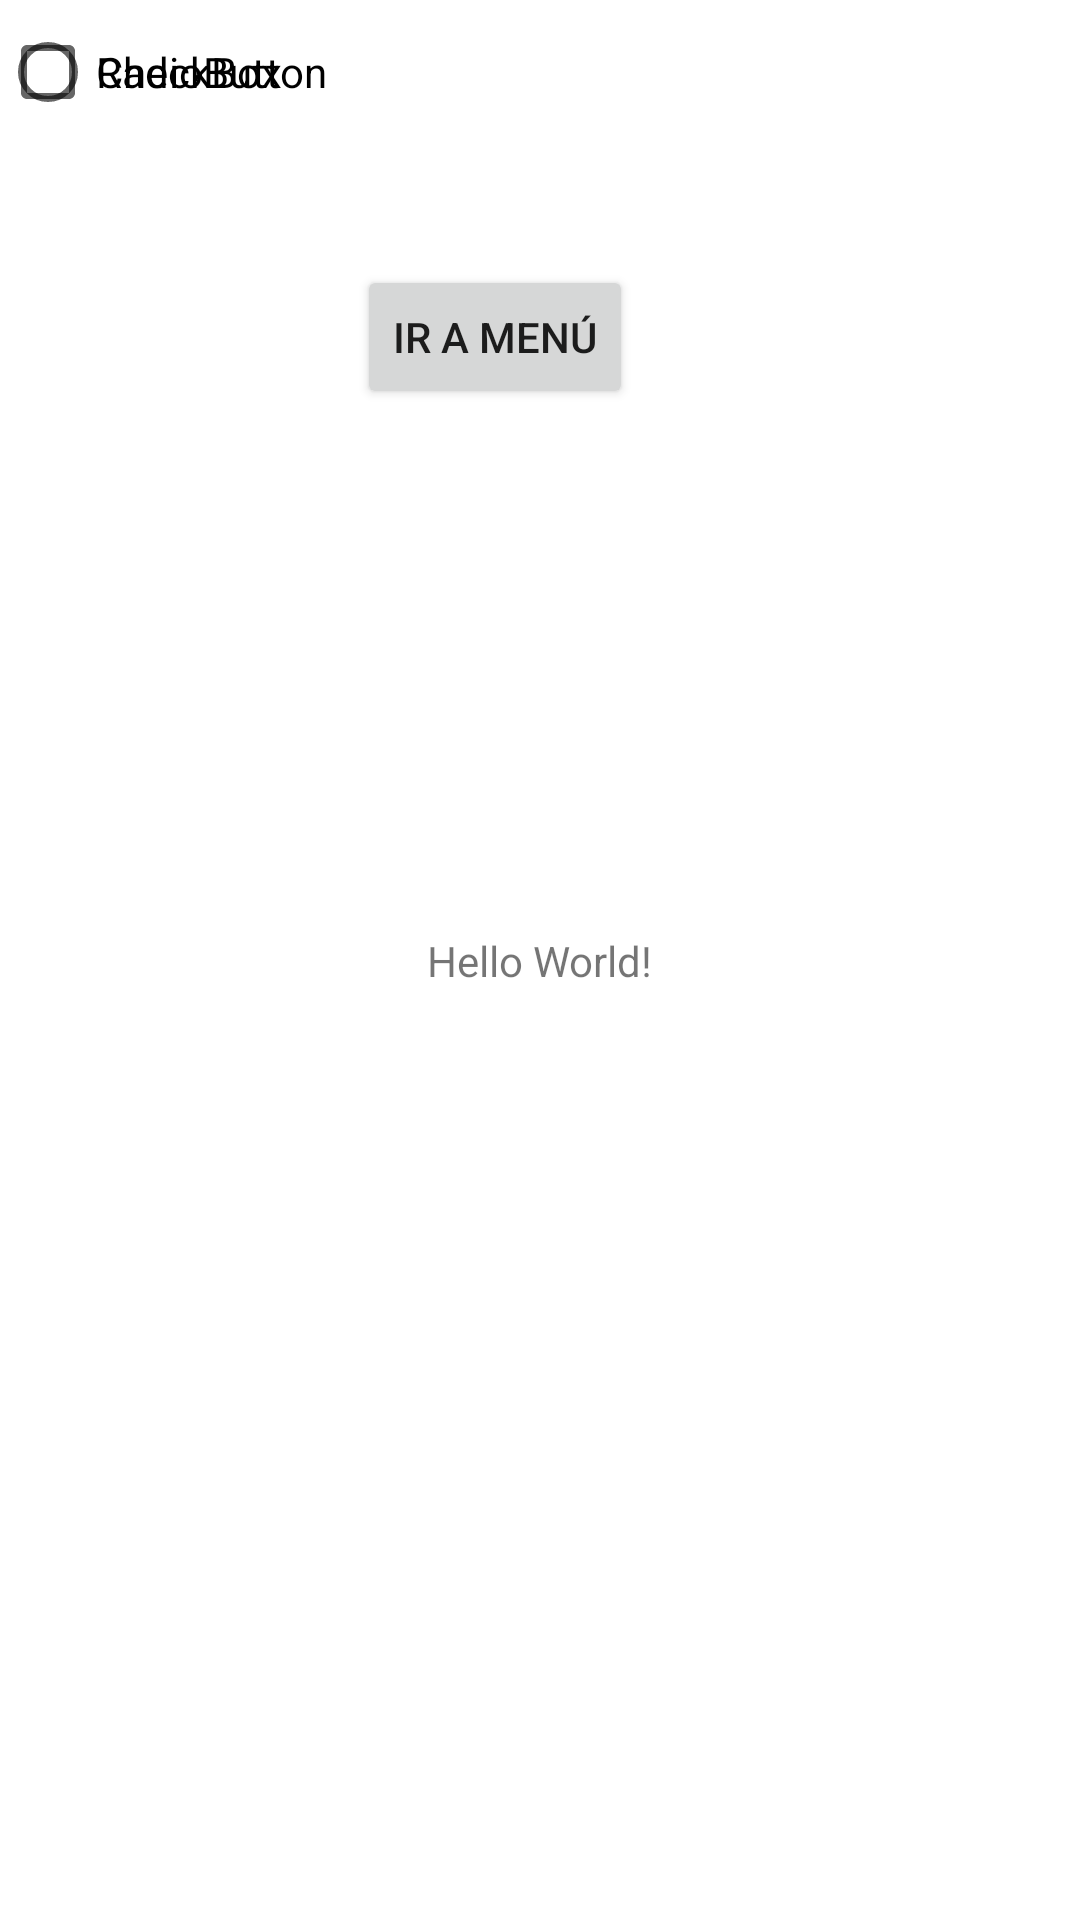

Produce the Android XML layout that renders to this screen, including the resource entries it uses.
<!-- AndroidManifest.xml: application theme Theme.JumpActivity -->
<!-- res/layout/activity_main.xml -->
<?xml version="1.0" encoding="utf-8"?>
<androidx.constraintlayout.widget.ConstraintLayout xmlns:android="http://schemas.android.com/apk/res/android"
    xmlns:app="http://schemas.android.com/apk/res-auto"
    xmlns:tools="http://schemas.android.com/tools"
    android:layout_width="match_parent"
    android:layout_height="match_parent"
    tools:context=".MainActivity">

    <TextView
        android:layout_width="wrap_content"
        android:layout_height="wrap_content"
        android:text="Hello World!"
        app:layout_constraintBottom_toBottomOf="parent"
        app:layout_constraintEnd_toEndOf="parent"
        app:layout_constraintStart_toStartOf="parent"
        app:layout_constraintTop_toTopOf="parent" />

    <Button
        android:id="@+id/buttonCambiarActivity"
        android:layout_width="wrap_content"
        android:layout_height="wrap_content"
        android:onClick="onClick"
        android:text="Ir a Menú"
        app:layout_constraintBottom_toBottomOf="parent"
        app:layout_constraintEnd_toEndOf="parent"
        app:layout_constraintHorizontal_bias="0.444"
        app:layout_constraintStart_toStartOf="parent"
        app:layout_constraintTop_toTopOf="parent"
        app:layout_constraintVertical_bias="0.149" />

    <CheckBox
        android:id="@+id/checkBox"
        android:layout_width="wrap_content"
        android:layout_height="wrap_content"
        android:text="CheckBox"
        tools:layout_editor_absoluteX="64dp"
        tools:layout_editor_absoluteY="169dp" />

    <RadioButton
        android:id="@+id/radioButton"
        android:layout_width="wrap_content"
        android:layout_height="wrap_content"
        android:text="RadioButton"
        tools:layout_editor_absoluteX="51dp"
        tools:layout_editor_absoluteY="223dp" />

    <ImageView
        android:id="@+id/imageView"
        android:layout_width="wrap_content"
        android:layout_height="wrap_content"
        tools:layout_editor_absoluteX="32dp"
        tools:layout_editor_absoluteY="419dp"
        tools:srcCompat="@tools:sample/avatars" />

</androidx.constraintlayout.widget.ConstraintLayout>
<!-- resources referenced by this layout -->
<resources>
  <style name="Theme.JumpActivity" parent="Theme.MaterialComponents.DayNight.DarkActionBar">
          
          <item name="colorPrimary">@color/purple_500</item>
          <item name="colorPrimaryVariant">@color/purple_700</item>
          <item name="colorOnPrimary">@color/white</item>
          
          <item name="colorSecondary">@color/teal_200</item>
          <item name="colorSecondaryVariant">@color/teal_700</item>
          <item name="colorOnSecondary">@color/black</item>
          
          <item name="android:statusBarColor" tools:targetApi="l">?attr/colorPrimaryVariant</item>
          
      </style>
  <!-- not gathered from this repository: default colours our renderer supplied (Android Studio template values) -->
  <color name="purple_500">#FF6200EE</color>
  <color name="purple_700">#FF3700B3</color>
  <color name="teal_200">#FF03DAC5</color>
  <color name="teal_700">#FF018786</color>
  <color name="black">#FF000000</color>
  <color name="white">#FFFFFFFF</color>
</resources>
